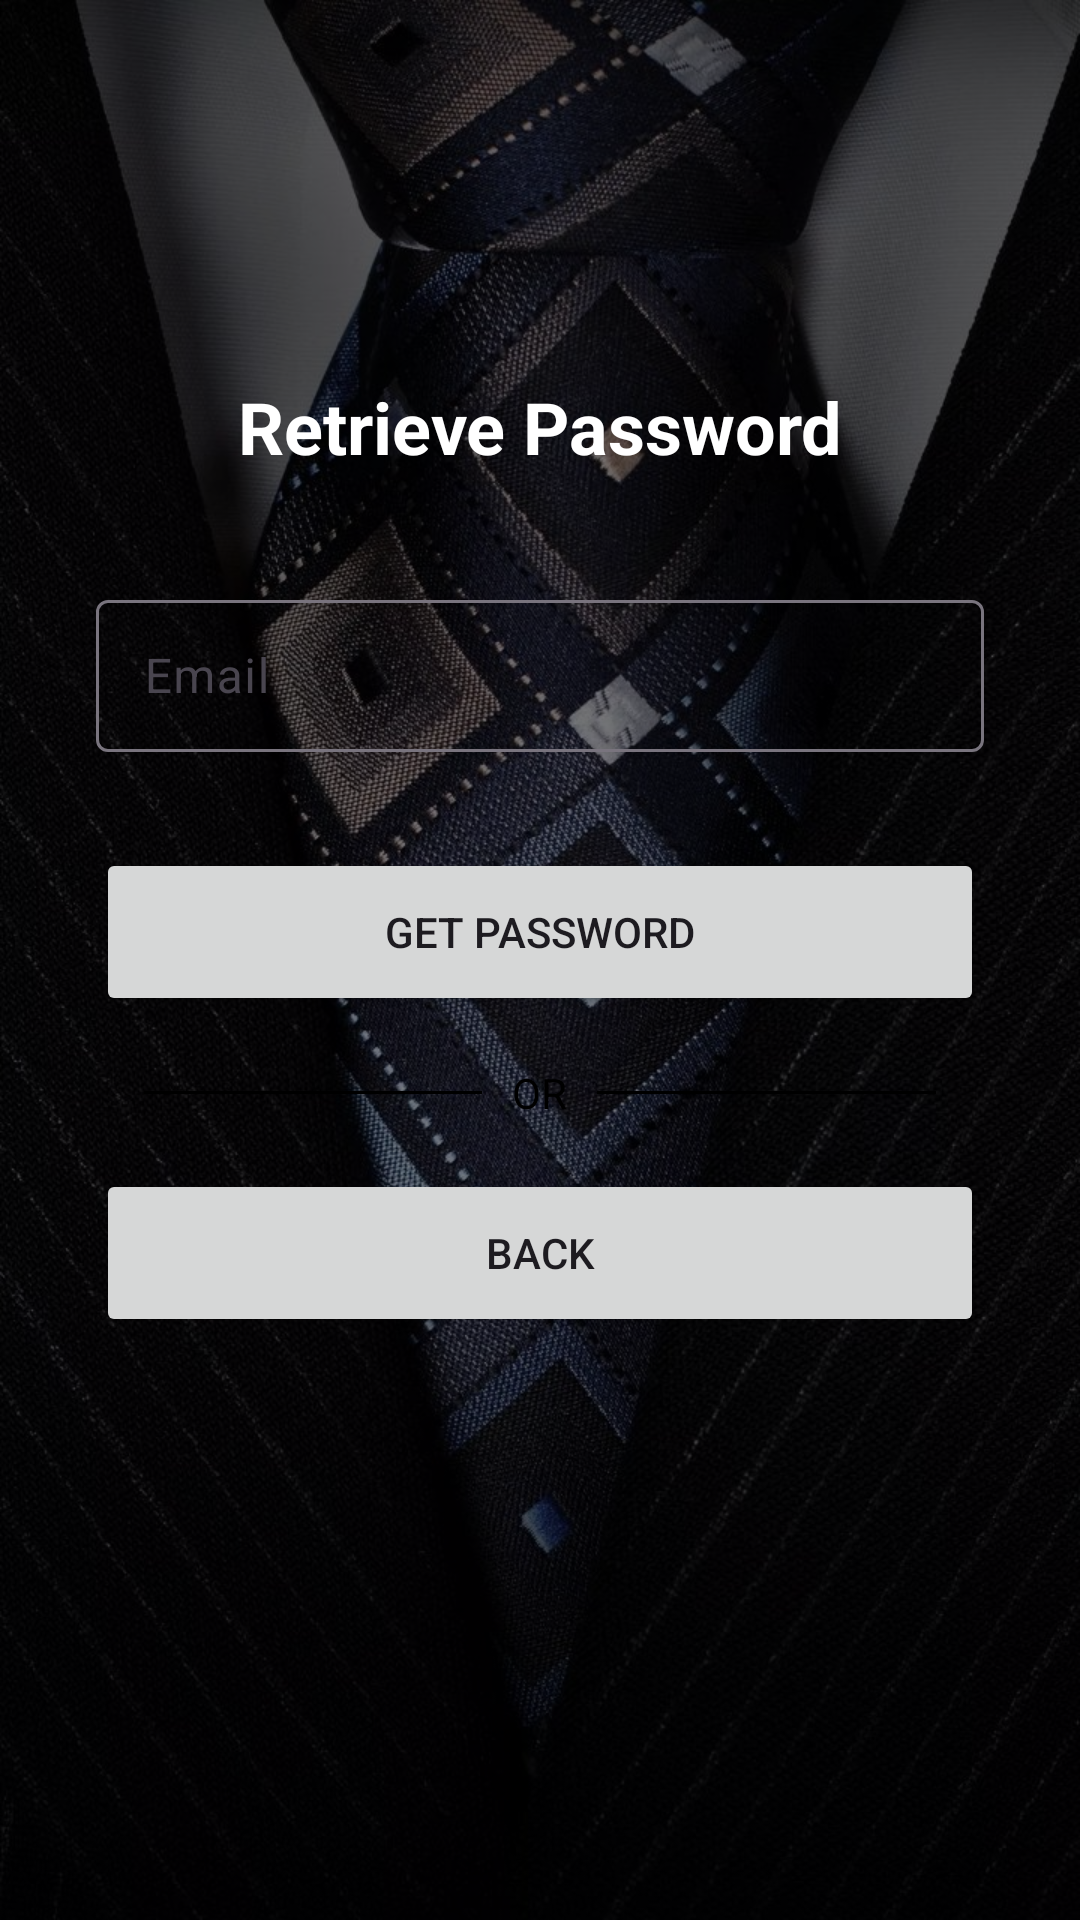

Here is an Android app screen rendered from its layout file. Give the layout XML and the strings, colors and styles it references.
<!-- AndroidManifest.xml: application theme Theme.Week06assignment -->
<!-- res/layout/fragment_forgot_password.xml -->
<?xml version="1.0" encoding="utf-8"?>
<androidx.constraintlayout.widget.ConstraintLayout xmlns:android="http://schemas.android.com/apk/res/android"
    xmlns:app="http://schemas.android.com/apk/res-auto"
    xmlns:tools="http://schemas.android.com/tools"
    android:layout_width="match_parent"
    android:layout_height="match_parent"
    android:background="@drawable/background_image"
    tools:context=".ForgotPasswordFragment">

    
    <View
        android:id="@+id/darkOverlay"
        android:layout_width="match_parent"
        android:layout_height="match_parent"
        android:layout_alignParentTop="true"
        android:layout_alignParentStart="true"
        android:layout_alignParentEnd="true"
        android:background="#80000000" />

    
    <ImageView
        android:id="@+id/logoImage"
        android:layout_width="60dp"
        android:layout_height="60dp"
        android:src="@drawable/schedule"
        android:contentDescription="App Logo"
        app:layout_constraintTop_toTopOf="parent"
        app:layout_constraintStart_toStartOf="parent"
        app:layout_constraintEnd_toEndOf="parent"
        android:layout_marginTop="50dp"/>

    
    <TextView
        android:id="@+id/mySecretContactsText"
        android:layout_width="wrap_content"
        android:layout_height="wrap_content"
        android:text="Retrieve Password"
        android:textSize="24sp"
        android:textStyle="bold"
        android:textColor="#FFFFFF"
        android:layout_marginTop="16dp"
        app:layout_constraintTop_toBottomOf="@id/logoImage"
        app:layout_constraintStart_toStartOf="parent"
        app:layout_constraintEnd_toEndOf="parent"
        android:gravity="center"/>

    <LinearLayout
        android:layout_width="match_parent"
        android:layout_height="wrap_content"
        app:layout_constraintBottom_toBottomOf="parent"
        app:layout_constraintEnd_toEndOf="parent"
        app:layout_constraintStart_toStartOf="parent"
        app:layout_constraintTop_toTopOf="parent"
        android:layout_marginLeft="32dp"
        android:layout_marginRight="32dp"
        android:orientation="vertical">

        <com.google.android.material.textfield.TextInputLayout
            android:layout_width="match_parent"
            android:layout_height="56dp">

            <EditText
                android:id="@+id/email_edt_text"
                android:layout_width="match_parent"
                android:layout_height="match_parent"
                android:hint="@string/email_hint"/>

        </com.google.android.material.textfield.TextInputLayout>

        <Button
            android:id="@+id/reset_pass_btn"
            android:layout_width="match_parent"
            android:layout_height="56dp"
            android:layout_marginTop="32dp"
            android:text="@string/get_password_link"/>

        <RelativeLayout
            android:layout_width="match_parent"
            android:layout_height="wrap_content"
            android:layout_centerVertical="true"
            android:layout_marginTop="16dp">

            <TextView
                android:id="@+id/tvText"
                android:layout_width="wrap_content"
                android:layout_height="wrap_content"
                android:layout_centerInParent="true"
                android:layout_marginLeft="10dp"
                android:layout_marginRight="10dp"
                android:text="@string/or"
                android:textColor="#000000"/>

            <View
                android:layout_width="match_parent"
                android:layout_height="1dp"
                android:layout_centerVertical="true"
                android:layout_marginLeft="16dp"
                android:layout_toLeftOf="@id/tvText"
                android:background="#000000" />

            <View
                android:layout_width="match_parent"
                android:layout_height="1dp"
                android:layout_centerVertical="true"
                android:layout_marginRight="16dp"
                android:layout_toRightOf="@id/tvText"
                android:background="#000000" />

        </RelativeLayout>

        <Button
            android:id="@+id/back_btn"
            android:layout_width="match_parent"
            android:layout_height="56dp"
            android:layout_marginTop="16dp"
            android:text="@string/back" />

    </LinearLayout>

</androidx.constraintlayout.widget.ConstraintLayout>
<!-- resources referenced by this layout -->
<resources>
  <!-- drawable background_image: jpg bitmap (drawable, 218245 bytes) -->
  <string name="back">Back</string>
  <string name="email_hint">Email</string>
  <string name="get_password_link">Get password</string>
  <string name="or">OR</string>
  <style name="Theme.Week06assignment" parent="Base.Theme.Week06assignment" />
  <style name="Base.Theme.Week06assignment" parent="Theme.Material3.DayNight.NoActionBar">
          
          
      </style>
</resources>
